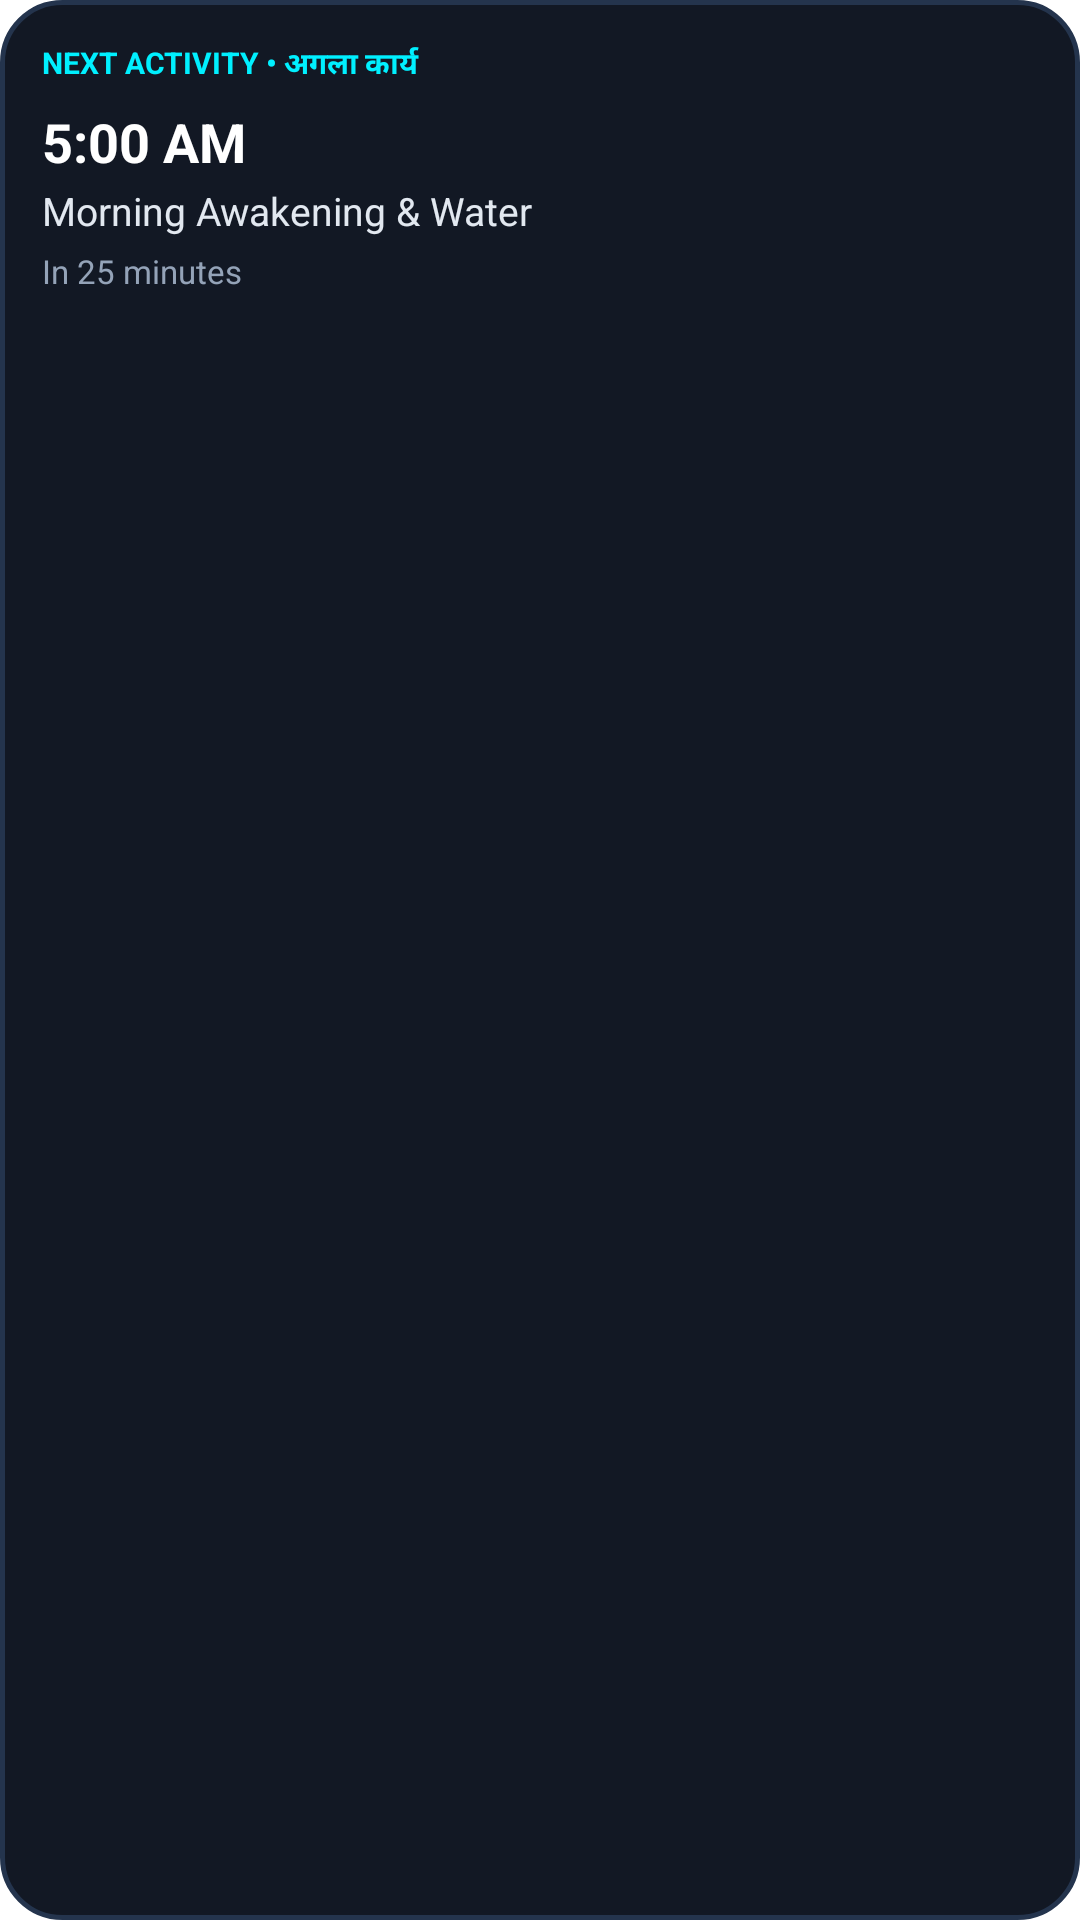

Layout XML and referenced resources for this Android screen:
<!-- AndroidManifest.xml: application theme Theme.MyApplication -->
<!-- res/layout/widget_small.xml -->
<?xml version="1.0" encoding="utf-8"?>
<LinearLayout xmlns:android="http://schemas.android.com/apk/res/android"
    android:orientation="vertical"
    android:id="@+id/widget_small_root"
    android:background="@drawable/widget_background"
    android:padding="14dp"
    android:layout_width="match_parent"
    android:layout_height="match_parent">
    <TextView
        android:textSize="10sp"
        android:textStyle="bold"
        android:textColor="#00f0ff"
        android:id="@+id/widget_small_header"
        android:layout_width="wrap_content"
        android:layout_height="wrap_content"
        android:text="NEXT ACTIVITY • अगला कार्य"/>
    <TextView
        android:textSize="18sp"
        android:textStyle="bold"
        android:textColor="#ffffff"
        android:id="@+id/widget_small_time"
        android:layout_width="wrap_content"
        android:layout_height="wrap_content"
        android:layout_marginTop="6dp"
        android:text="5:00 AM"/>
    <TextView
        android:textSize="13sp"
        android:textColor="#e2e8f0"
        android:ellipsize="end"
        android:id="@+id/widget_small_title"
        android:layout_width="wrap_content"
        android:layout_height="wrap_content"
        android:layout_marginTop="2dp"
        android:text="Morning Awakening &amp; Water"
        android:maxLines="2"/>
    <TextView
        android:textSize="11sp"
        android:textColor="#94a3b8"
        android:id="@+id/widget_small_countdown"
        android:layout_width="wrap_content"
        android:layout_height="wrap_content"
        android:layout_marginTop="4dp"
        android:text="In 25 minutes"/>
</LinearLayout>
<!-- resources referenced by this layout -->
<resources>
  <!-- drawable widget_background (drawable) -->
  <?xml version="1.0" encoding="utf-8"?>
  <shape xmlns:android="http://schemas.android.com/apk/res/android" android:shape="rectangle">
      <corners android:radius="20dp"/>
      <solid android:color="#121824"/>
      <stroke
          android:width="1.5dp"
          android:color="#24344d"/>
  </shape>
</resources>
